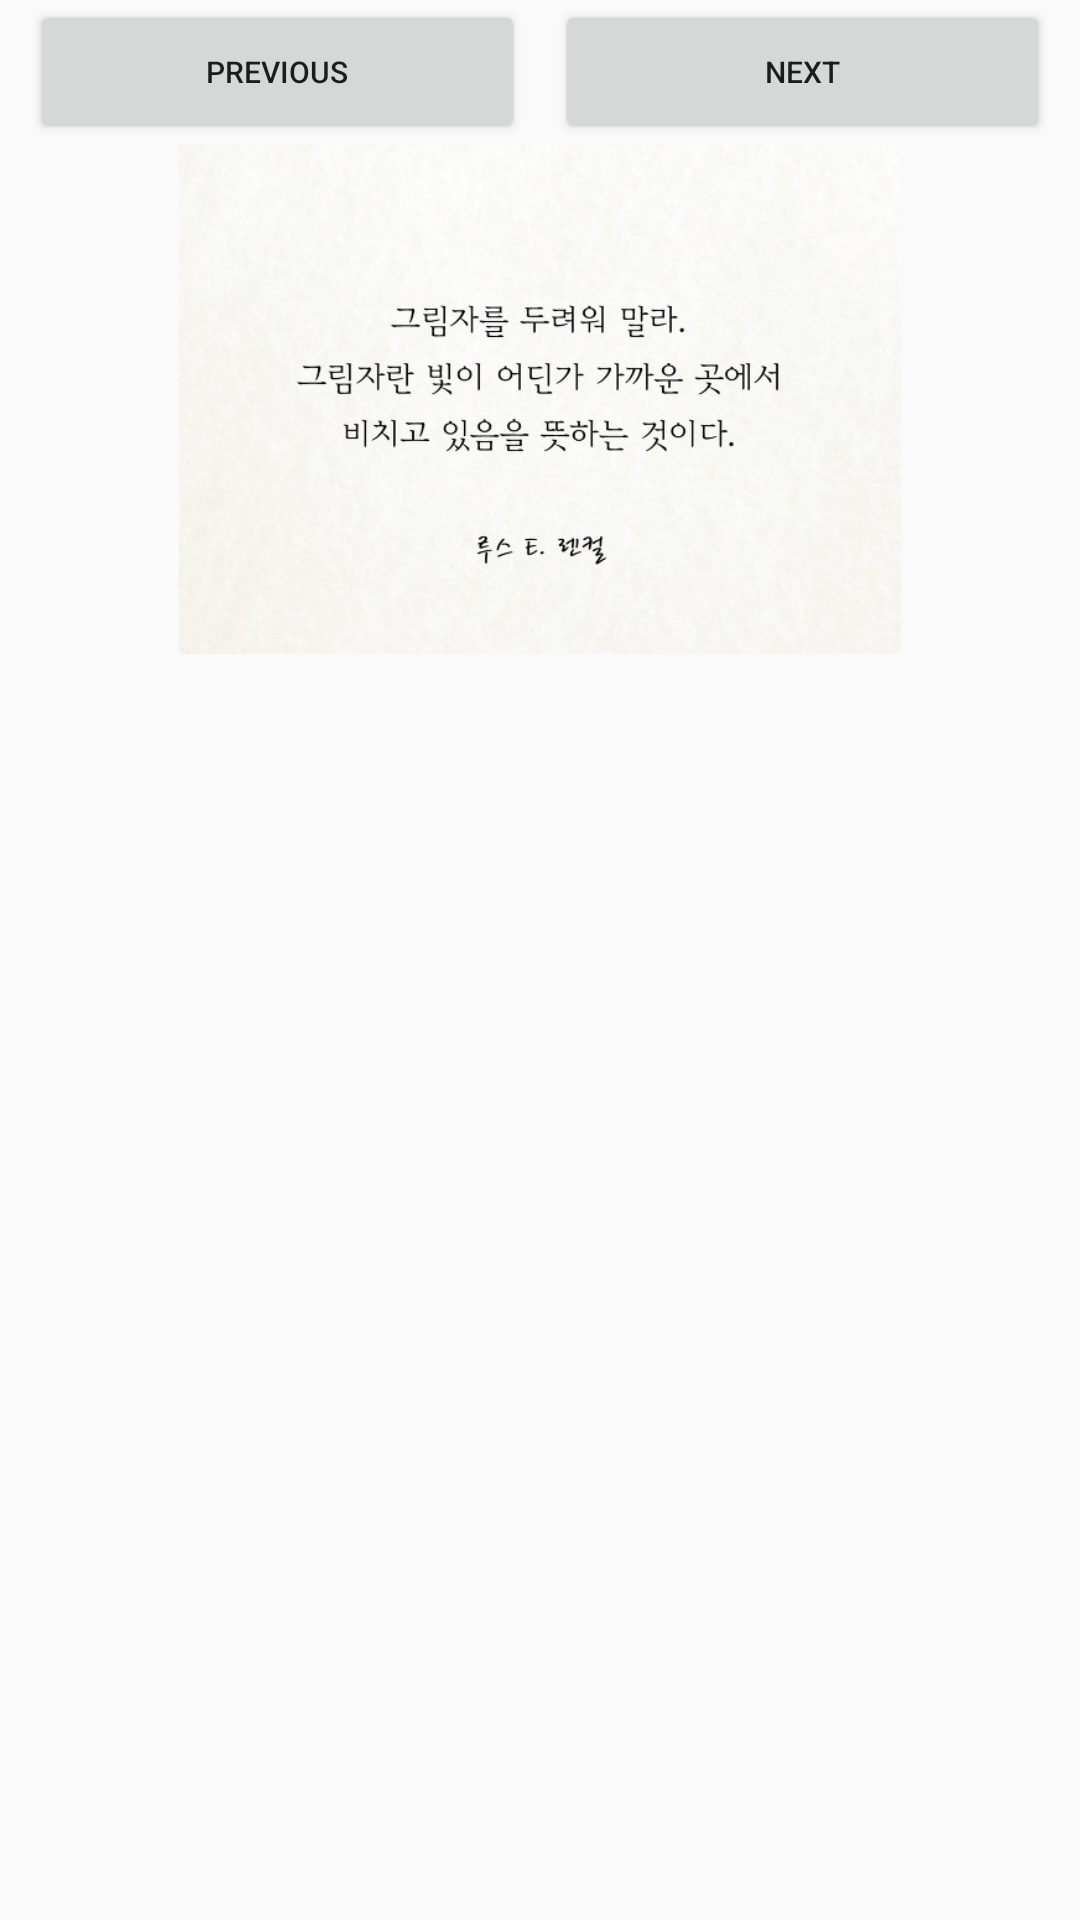

Write the Android layout XML for this screen, with the resource values it uses.
<!-- AndroidManifest.xml: application theme AppTheme -->
<!-- res/layout/activity_home.xml -->
<?xml version="1.0" encoding="utf-8"?>
<LinearLayout xmlns:android="http://schemas.android.com/apk/res/android"
    android:orientation="vertical" android:layout_width="match_parent"
    android:layout_height="match_parent">

    <LinearLayout
        android:layout_width="match_parent"
        android:layout_height="wrap_content"
        android:orientation="horizontal"
        android:layout_marginLeft="10dp"
        android:layout_marginRight="10dp"
        android:weightSum="2">

        <Button android:id="@+id/btn_previous"
            android:layout_width="0dp"
            android:layout_height="wrap_content"
            android:layout_weight="1"
            android:text="PREVIOUS"
            android:textSize="10sp"
            android:onClick="mOnClick"
            android:layout_marginRight="5dp"/>

        

        <Button android:id="@+id/btn_next"
            android:layout_width="0dp"
            android:layout_height="wrap_content"
            android:layout_weight="1"
            android:text="NEXT"
            android:textSize="10sp"
            android:onClick="mOnClick"
            android:layout_marginLeft="5dp"/>
    </LinearLayout>

    <ViewFlipper
        android:id="@+id/flipper"
        android:layout_width="match_parent"
        android:layout_height="170dp">

        <ImageView
            android:id="@+id/img01"
            android:layout_width="match_parent"
            android:layout_height="match_parent"
            android:src="@drawable/healing_01"/>

        <ImageView
            android:id="@+id/img02"
            android:layout_width="match_parent"
            android:layout_height="match_parent"
            android:src="@drawable/healing_02"/>

        <ImageView
            android:id="@+id/img03"
            android:layout_width="match_parent"
            android:layout_height="match_parent"
            android:src="@drawable/healing_03"/>
    </ViewFlipper>

</LinearLayout>
<!-- resources referenced by this layout -->
<resources>
  <!-- drawable healing_01: jpg bitmap (drawable, 68514 bytes) -->
  <!-- drawable healing_02: jpg bitmap (drawable, 18222 bytes) -->
  <!-- drawable healing_03: jpg bitmap (drawable, 282364 bytes) -->
  <style name="AppTheme" parent="Theme.AppCompat.Light.NoActionBar">
          
          <item name="colorPrimary">@color/colorPrimary</item>
          <item name="colorPrimaryDark">@color/colorPrimaryDark</item>
          <item name="colorAccent">@color/colorAccent</item>
          <item name="android:statusBarColor">#ff6f00</item>
      </style>
  <color name="colorPrimary">#F99DC9</color>
  <color name="colorPrimaryDark">#F99DC9</color>
  <color name="colorAccent">#F99DC9</color>
</resources>
